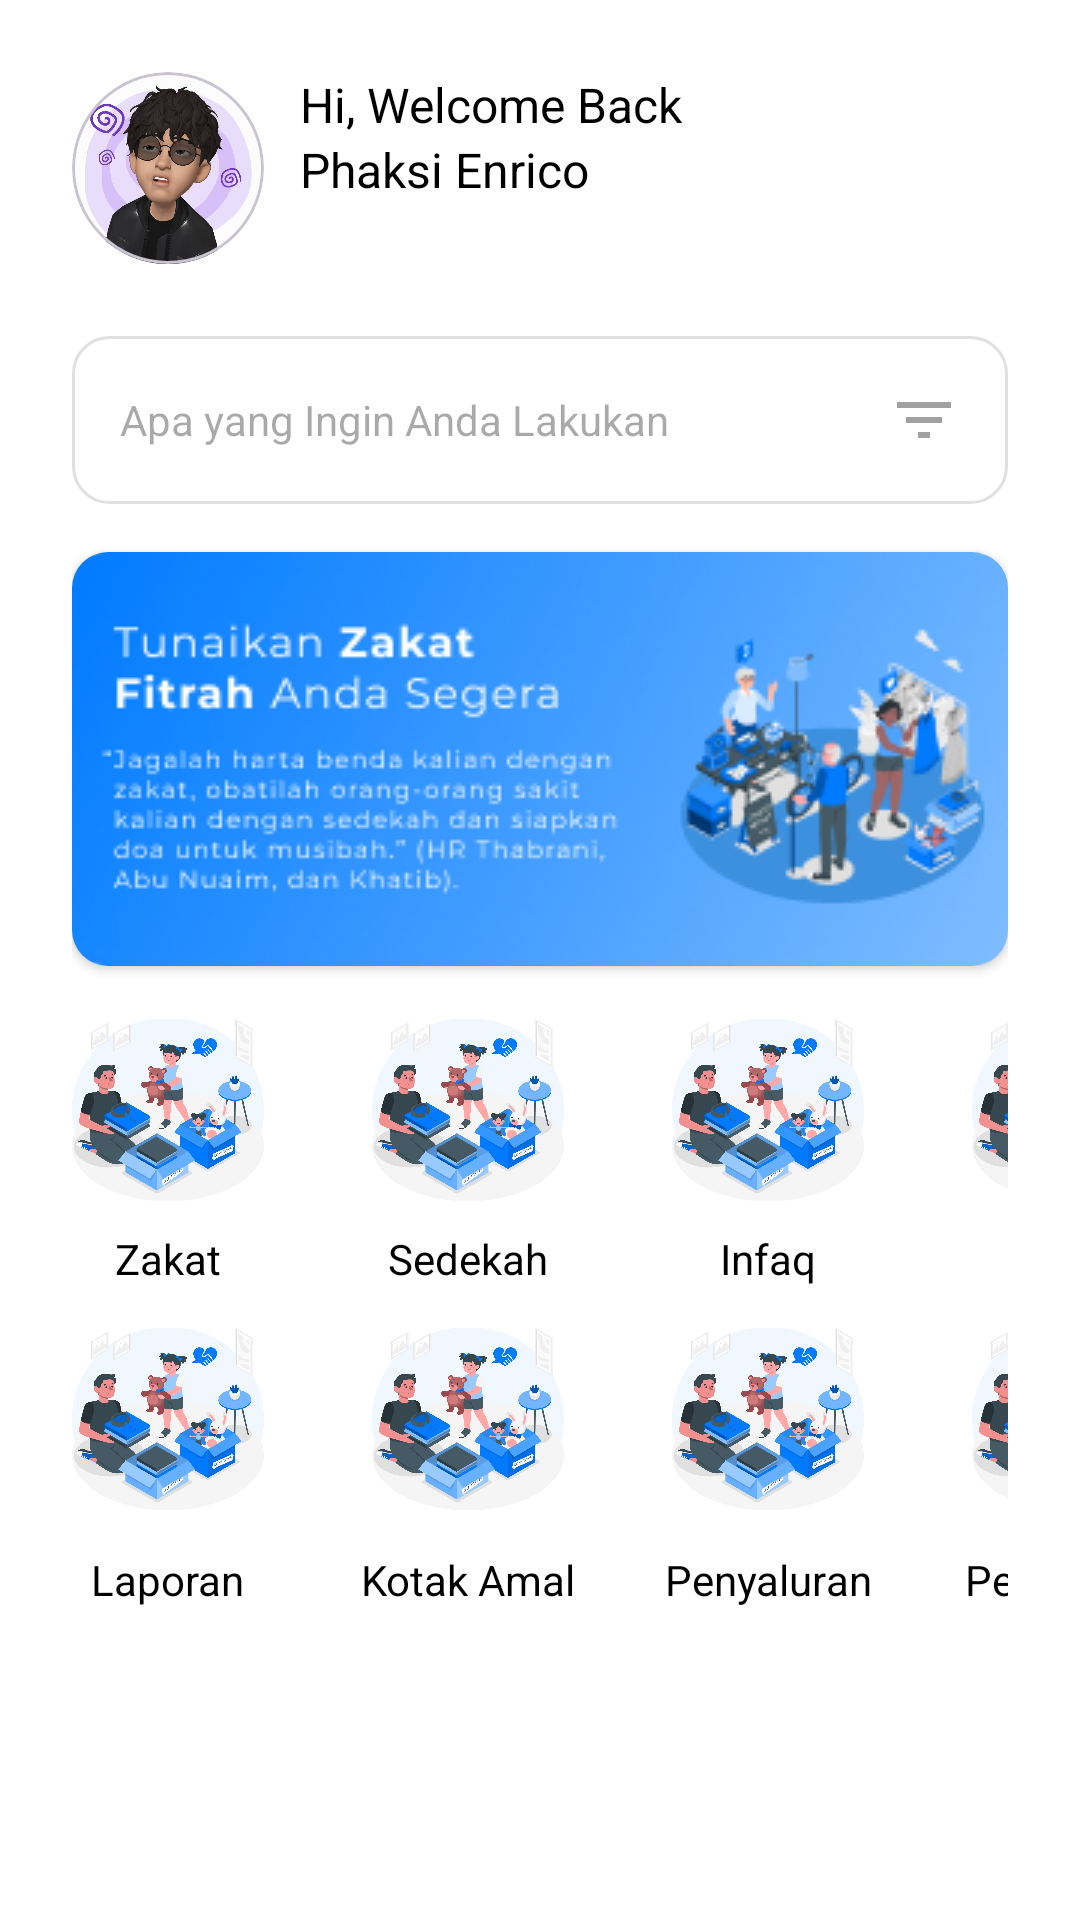

Android layout source for this screen:
<!-- AndroidManifest.xml: application theme Theme.Zakat -->
<!-- res/layout/activity_dashboard.xml -->
<?xml version="1.0" encoding="utf-8"?>
<androidx.constraintlayout.widget.ConstraintLayout xmlns:android="http://schemas.android.com/apk/res/android"
    xmlns:app="http://schemas.android.com/apk/res-auto"
    xmlns:tools="http://schemas.android.com/tools"
    android:layout_width="match_parent"
    android:layout_height="match_parent"
    android:background="@color/white"
    android:padding="24dp"
    tools:context=".DashboardActivity">

    <com.google.android.material.circularreveal.cardview.CircularRevealCardView
        android:id="@+id/circularRevealCardView"
        android:layout_width="64dp"
        android:layout_height="64dp"
        app:cardCornerRadius="360dp"
        app:layout_constraintStart_toStartOf="parent"
        app:layout_constraintTop_toTopOf="parent"
        app:strokeWidth="1dp">

        <androidx.appcompat.widget.AppCompatImageView
            android:layout_width="match_parent"
            android:layout_height="match_parent"
            android:src="@drawable/profile" />

    </com.google.android.material.circularreveal.cardview.CircularRevealCardView>


    <TextView
        android:id="@+id/textView5"
        android:layout_width="wrap_content"
        android:layout_height="wrap_content"
        android:text="@string/hi_welcome_back"
        android:textColor="@color/black"
        android:textSize="16sp"
        android:textStyle="normal"
        android:layout_marginStart="12dp"
        app:layout_constraintStart_toEndOf="@+id/circularRevealCardView"
        app:layout_constraintTop_toTopOf="@+id/circularRevealCardView" />

    <TextView
        android:id="@+id/username"
        android:layout_width="wrap_content"
        android:layout_height="wrap_content"
        android:text="@string/phaksi_enrico"
        android:textColor="@color/black"
        android:textSize="16sp"
        android:layout_marginStart="12dp"
        android:textStyle="normal"
        app:layout_constraintStart_toEndOf="@+id/circularRevealCardView"
        app:layout_constraintTop_toBottomOf="@+id/textView5" />

    <androidx.appcompat.widget.AppCompatEditText
        android:id="@+id/editTextPassword"
        android:layout_width="match_parent"
        android:layout_height="wrap_content"
        android:layout_marginTop="24dp"
        android:background="@drawable/bg_textfield"
        android:drawableStart="@drawable/baseline_search_24"
        android:drawableEnd="@drawable/baseline_filter_list_24"
        android:drawablePadding="12dp"
        android:hint="@string/apa_yang_ingin_anda_lakukan"
        android:inputType="textPassword"
        android:padding="16dp"
        android:textSize="14sp"
        app:layout_constraintTop_toBottomOf="@+id/circularRevealCardView"
        tools:ignore="TextContrastCheck,VisualLintTextFieldSize"
        tools:layout_editor_absoluteX="24dp" />


    <androidx.cardview.widget.CardView
        android:id="@+id/cardView"
        android:layout_width="match_parent"
        android:layout_height="wrap_content"
        android:layout_marginTop="16dp"
        app:cardCornerRadius="12dp"
        app:layout_constraintTop_toBottomOf="@+id/editTextPassword"
        tools:layout_editor_absoluteX="24dp">

        <androidx.appcompat.widget.AppCompatImageView
            android:id="@+id/appCompatImageView"
            android:layout_width="match_parent"
            android:layout_height="wrap_content"
            android:scaleType="centerCrop"
            android:src="@drawable/banner"
            app:layout_constraintTop_toBottomOf="@+id/editTextPassword"
            tools:ignore="ImageContrastCheck"
            tools:layout_editor_absoluteX="24dp" />
    </androidx.cardview.widget.CardView>

    <ImageView
        android:id="@+id/iv_Zakat"
        android:layout_width="64dp"
        android:layout_height="64dp"
        android:layout_marginTop="16dp"
        android:contentDescription="@string/todo"
        android:src="@drawable/zakatlist"
        app:layout_constraintStart_toStartOf="parent"
        app:layout_constraintTop_toBottomOf="@+id/cardView"
        tools:ignore="ContentDescription" />

    <ImageView
        android:id="@+id/imageView2"
        android:layout_width="64dp"
        android:layout_height="64dp"
        android:layout_marginStart="36dp"
        android:layout_marginTop="16dp"
        android:src="@drawable/zakatlist"
        app:layout_constraintStart_toEndOf="@+id/iv_Zakat"
        app:layout_constraintTop_toBottomOf="@+id/cardView"
        tools:ignore="ContentDescription" />

    <ImageView
        android:id="@+id/imageView3"
        android:layout_width="64dp"
        android:layout_height="64dp"
        android:layout_marginStart="36dp"
        android:layout_marginTop="16dp"
        android:src="@drawable/zakatlist"
        app:layout_constraintStart_toEndOf="@+id/imageView2"
        app:layout_constraintTop_toBottomOf="@+id/cardView"
        tools:ignore="ContentDescription" />

    <ImageView
        android:id="@+id/imageView4"
        android:layout_width="64dp"
        android:layout_height="64dp"
        android:layout_marginStart="36dp"
        android:layout_marginTop="16dp"
        android:src="@drawable/zakatlist"
        app:layout_constraintStart_toEndOf="@+id/imageView3"
        app:layout_constraintTop_toBottomOf="@+id/cardView"
        tools:ignore="ContentDescription" />

    <ImageView
        android:id="@+id/imageView5"
        android:layout_width="64dp"
        android:layout_height="64dp"
        android:layout_marginTop="12dp"
        android:src="@drawable/zakatlist"
        app:layout_constraintEnd_toEndOf="@+id/iv_Zakat"
        app:layout_constraintStart_toStartOf="@+id/iv_Zakat"
        app:layout_constraintTop_toBottomOf="@+id/textView6"
        tools:ignore="ContentDescription" />

    <ImageView
        android:id="@+id/imageView6"
        android:layout_width="64dp"
        android:layout_height="64dp"
        android:layout_marginTop="12dp"
        android:src="@drawable/zakatlist"
        app:layout_constraintEnd_toEndOf="@+id/imageView2"
        app:layout_constraintStart_toStartOf="@+id/imageView2"
        app:layout_constraintTop_toBottomOf="@+id/textView6"
        tools:ignore="ContentDescription" />

    <ImageView
        android:id="@+id/imageView7"
        android:layout_width="64dp"
        android:layout_height="64dp"
        android:layout_marginTop="12dp"
        android:src="@drawable/zakatlist"
        app:layout_constraintEnd_toEndOf="@+id/imageView3"
        app:layout_constraintStart_toStartOf="@+id/imageView3"
        app:layout_constraintTop_toBottomOf="@+id/textView6"
        tools:ignore="ContentDescription" />

    <ImageView
        android:id="@+id/imageView8"
        android:layout_width="64dp"
        android:layout_height="64dp"
        android:layout_marginTop="12dp"
        android:src="@drawable/zakatlist"
        app:layout_constraintEnd_toEndOf="@+id/imageView4"
        app:layout_constraintStart_toStartOf="@+id/imageView4"
        app:layout_constraintTop_toBottomOf="@+id/textView6"
        tools:ignore="ContentDescription" />


    <TextView
        android:id="@+id/textView6"
        android:layout_width="wrap_content"
        android:layout_height="wrap_content"
        android:layout_marginTop="8dp"
        android:text="@string/zakat"
        android:textColor="@color/black"
        android:textStyle="normal"
        app:layout_constraintEnd_toEndOf="@+id/iv_Zakat"
        app:layout_constraintStart_toStartOf="@+id/iv_Zakat"
        app:layout_constraintTop_toBottomOf="@+id/iv_Zakat" />

    <TextView
        android:id="@+id/textView7"
        android:layout_width="wrap_content"
        android:layout_height="wrap_content"
        android:layout_marginTop="8dp"
        android:text="@string/sedekah"
        android:textColor="@color/black"
        android:textStyle="normal"
        app:layout_constraintEnd_toEndOf="@+id/imageView2"
        app:layout_constraintStart_toStartOf="@+id/imageView2"
        app:layout_constraintTop_toBottomOf="@+id/iv_Zakat" />

    <TextView
        android:id="@+id/textView8"
        android:layout_width="wrap_content"
        android:layout_height="wrap_content"
        android:layout_marginTop="8dp"
        android:text="@string/infaq"
        android:textColor="@color/black"
        android:textStyle="normal"
        app:layout_constraintEnd_toEndOf="@+id/imageView3"
        app:layout_constraintStart_toStartOf="@+id/imageView3"
        app:layout_constraintTop_toBottomOf="@+id/iv_Zakat" />

    <TextView
        android:id="@+id/textView11"
        android:layout_width="wrap_content"
        android:layout_height="wrap_content"
        android:layout_marginTop="8dp"
        android:text="@string/waqaf"
        android:textColor="@color/black"
        android:textStyle="normal"
        app:layout_constraintEnd_toEndOf="@+id/imageView4"
        app:layout_constraintStart_toStartOf="@+id/imageView4"
        app:layout_constraintTop_toBottomOf="@+id/iv_Zakat" />

    <TextView
        android:id="@+id/textView9"
        android:layout_width="wrap_content"
        android:layout_height="wrap_content"
        android:layout_marginTop="12dp"
        android:text="@string/laporan"
        android:textColor="@color/black"
        android:textStyle="normal"
        app:layout_constraintEnd_toEndOf="@+id/iv_Zakat"
        app:layout_constraintStart_toStartOf="@+id/iv_Zakat"
        app:layout_constraintTop_toBottomOf="@+id/imageView5" />

    <TextView
        android:id="@+id/textView10"
        android:layout_width="wrap_content"
        android:layout_height="wrap_content"
        android:layout_marginTop="12dp"
        android:text="@string/kotak_amal"
        android:textColor="@color/black"
        android:textStyle="normal"
        app:layout_constraintEnd_toEndOf="@+id/imageView6"
        app:layout_constraintStart_toStartOf="@+id/imageView6"
        app:layout_constraintTop_toBottomOf="@+id/imageView5" />

    <TextView
        android:id="@+id/textView12"
        android:layout_width="wrap_content"
        android:layout_height="wrap_content"
        android:layout_marginTop="12dp"
        android:text="@string/penyaluran"
        android:textColor="@color/black"
        android:textStyle="normal"
        app:layout_constraintEnd_toEndOf="@+id/imageView7"
        app:layout_constraintStart_toStartOf="@+id/imageView7"
        app:layout_constraintTop_toBottomOf="@+id/imageView5" />

    <TextView
        android:id="@+id/textView13"
        android:layout_width="wrap_content"
        android:layout_height="wrap_content"
        android:layout_marginTop="12dp"
        android:text="@string/penyaluran"
        android:textColor="@color/black"
        android:textStyle="normal"
        app:layout_constraintEnd_toEndOf="@+id/imageView8"
        app:layout_constraintStart_toStartOf="@+id/imageView8"
        app:layout_constraintTop_toBottomOf="@+id/imageView5" />


</androidx.constraintlayout.widget.ConstraintLayout>
<!-- resources referenced by this layout -->
<resources>
  <color name="black">#FF000000</color>
  <color name="white">#FFFFFFFF</color>
  <!-- drawable banner: png bitmap (drawable, 57798 bytes) -->
  <!-- drawable baseline_filter_list_24 (drawable) -->
  <vector android:height="24dp" android:tint="#A1A1A1"
      android:viewportHeight="24" android:viewportWidth="24"
      android:width="24dp" xmlns:android="http://schemas.android.com/apk/res/android">
      <path android:fillColor="@android:color/white" android:pathData="M10,18h4v-2h-4v2zM3,6v2h18L21,6L3,6zM6,13h12v-2L6,11v2z"/>
  </vector>
  <!-- drawable bg_textfield (drawable) -->
  <?xml version="1.0" encoding="utf-8"?>
  <shape xmlns:android="http://schemas.android.com/apk/res/android"
      android:shape="rectangle">
      <solid android:color="@color/white"/>
      <corners android:radius="12dp"/>
      <stroke android:color="#E0E0E0"
          android:width="1dp"/>
  
  
  </shape>
  <!-- drawable profile: jpeg bitmap (drawable, 37177 bytes) -->
  <!-- drawable zakatlist: png bitmap (drawable, 172455 bytes) -->
  <string name="apa_yang_ingin_anda_lakukan">Apa yang Ingin Anda Lakukan</string>
  <string name="hi_welcome_back">Hi, Welcome Back</string>
  <string name="infaq">Infaq</string>
  <string name="kotak_amal">Kotak Amal</string>
  <string name="laporan">Laporan</string>
  <string name="penyaluran">Penyaluran</string>
  <string name="phaksi_enrico">Phaksi Enrico</string>
  <string name="sedekah">Sedekah</string>
  <string name="todo">TODO</string>
  <string name="waqaf">Waqaf</string>
  <string name="zakat">Zakat</string>
  <style name="Theme.Zakat" parent="Base.Theme.Zakat" />
  <style name="Base.Theme.Zakat" parent="Theme.Material3.DayNight.NoActionBar">
          
          
      </style>
</resources>
